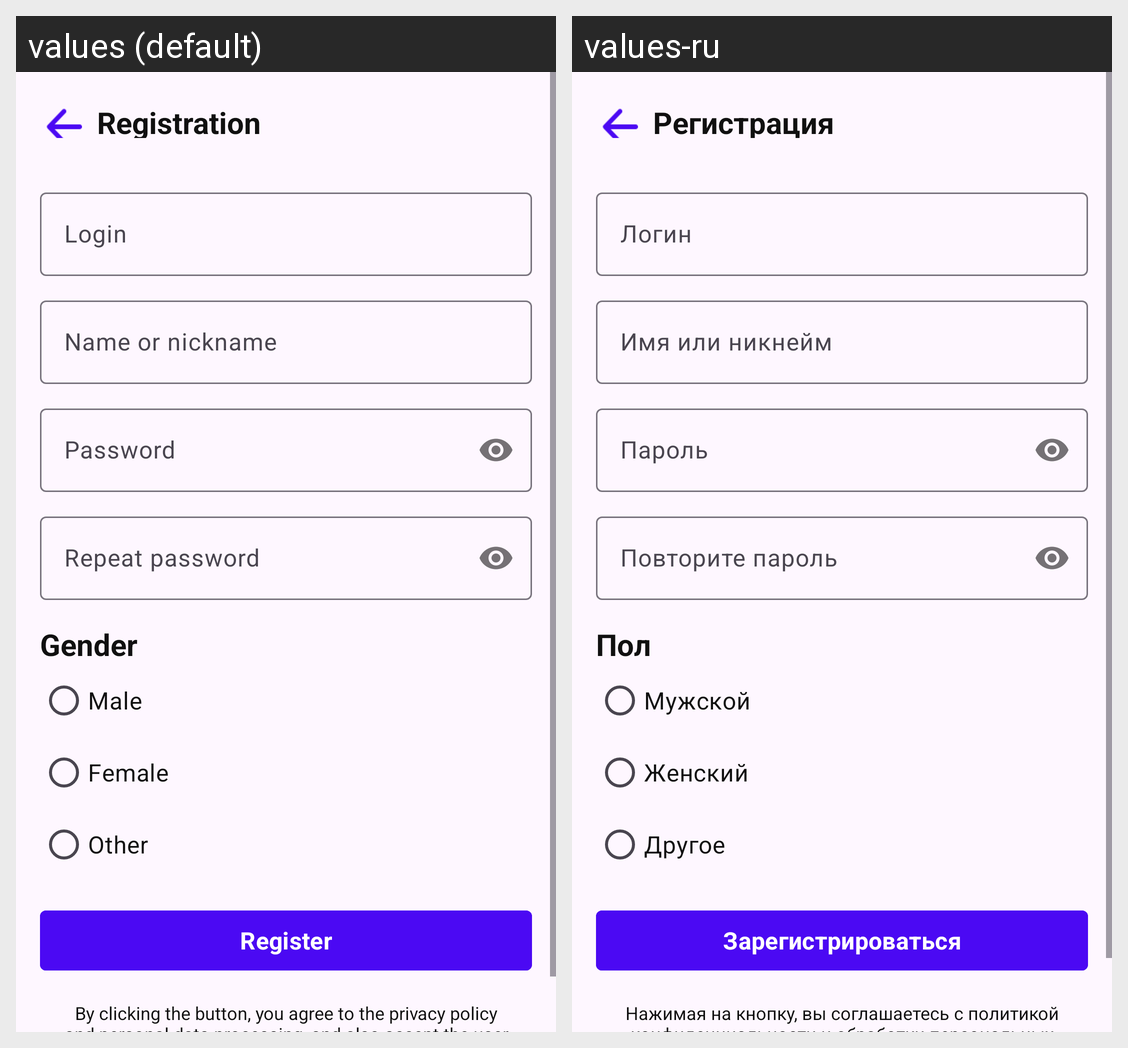

For this localized Android screen grid, give each drawn string resource with its value in every locale shown.
Android screen res/layout/lab2_activity_registration.xml rendered under 2 locales, left to right: values (default), values-ru. Device: Nexus 5 (rendered at 1080×1920; each locale shown at half size, 540×960, under a caption strip naming it); theme Theme.MyFefuFit.
Strings drawn on this screen, with the default value and each locale's value (text and hints the layout hard-codes, and strings that could not be matched under every locale, appear in the picture but are not listed):

label_reg_page_title
  values: Registration
  values-ru: Регистрация

label_login_reg
  values: Login
  values-ru: Логин

label_nickname_reg
  values: Name or nickname
  values-ru: Имя или никнейм

label_password_reg
  values: Password
  values-ru: Пароль

label_password_2_reg
  values: Repeat password
  values-ru: Повторите пароль

label_gender
  values: Gender
  values-ru: Пол

lable_male
  values: Male
  values-ru: Мужской

lable_female
  values: Female
  values-ru: Женский

lable_other
  values: Other
  values-ru: Другое

label_register_button
  values: Register
  values-ru: Зарегистрироваться

label_reg_consent
  values: By clicking the button, you agree to the privacy policy and personal data processing, and also accept the user agreement
  values-ru: Нажимая на кнопку, вы соглашаетесь с политикой конфиденциальности и обработки персональных данных, а также принимаете пользовательское соглашение
